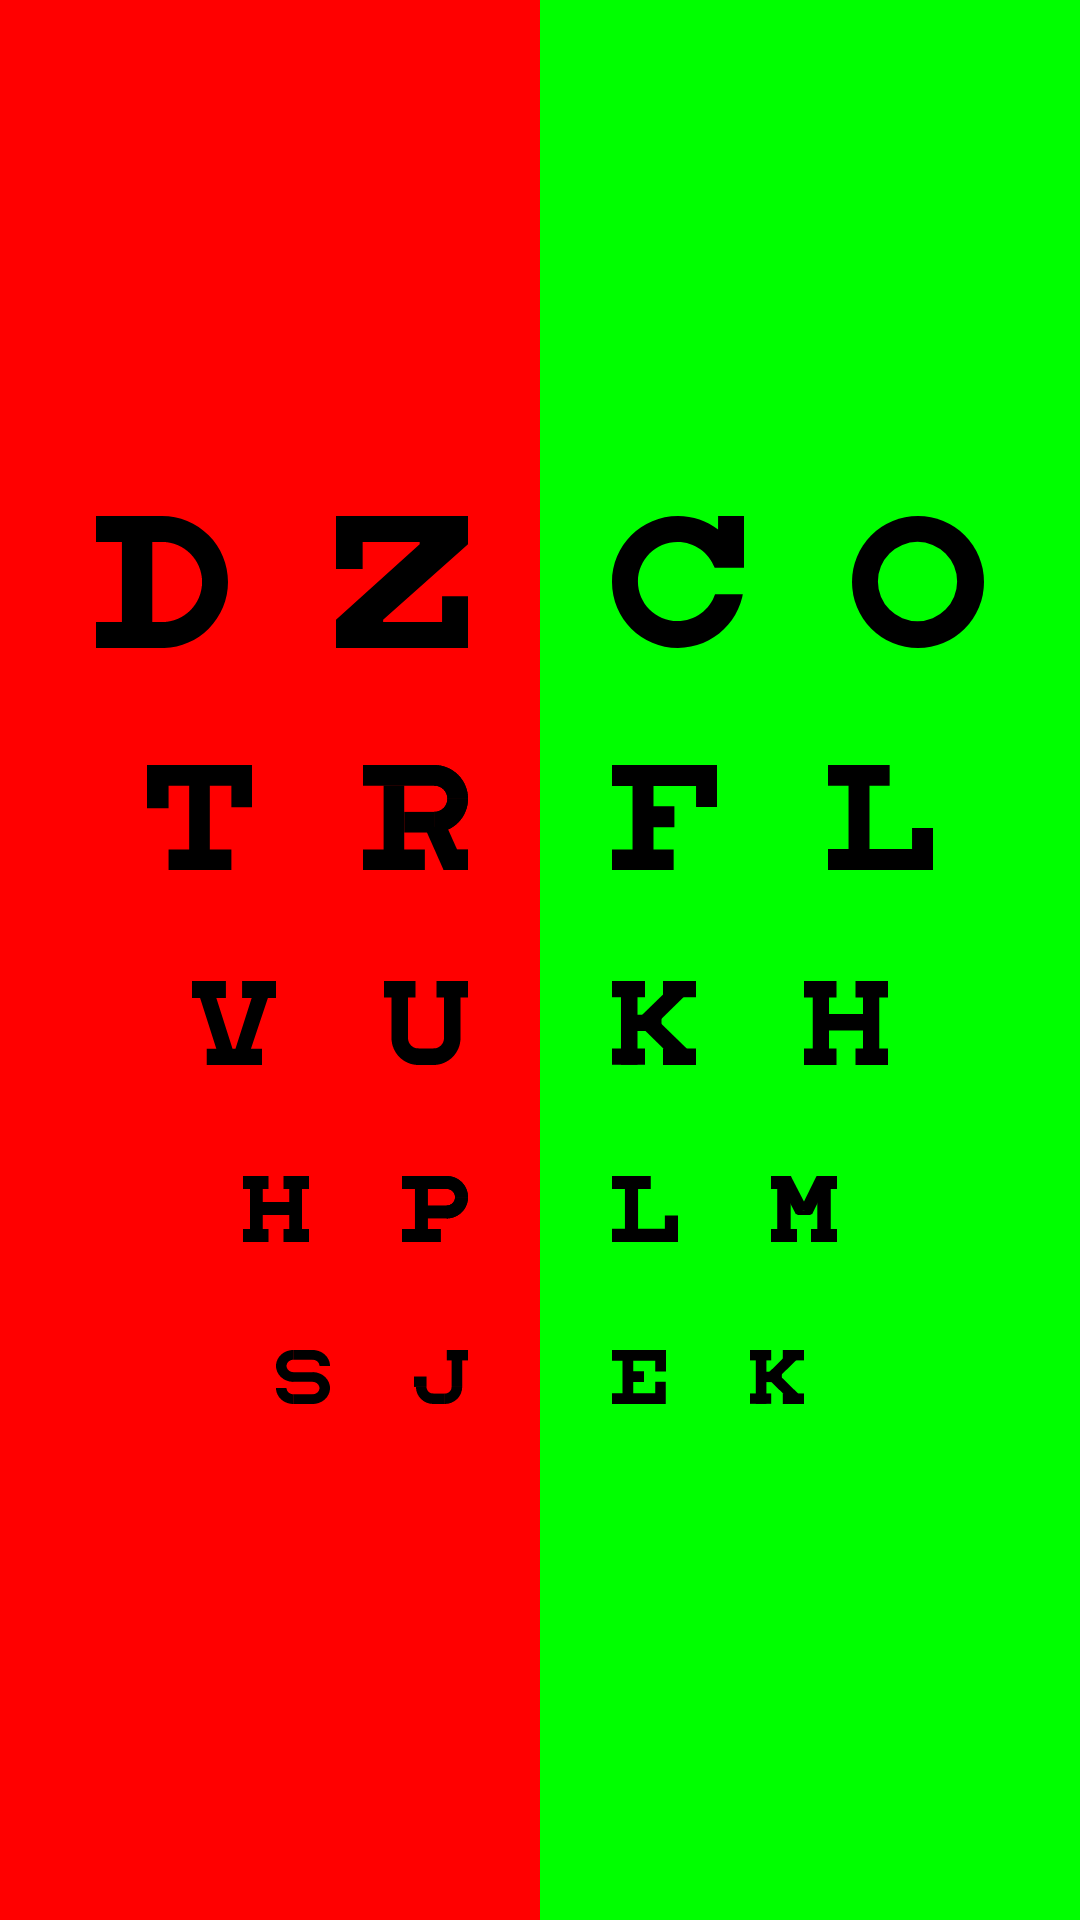

This screen was rendered from an Android layout file. Write that file and the resources it references.
<!-- AndroidManifest.xml: application theme Theme.CheckEyesight -->
<!-- res/layout/fragment_duochrome_test.xml -->
<?xml version="1.0" encoding="utf-8"?>
<androidx.constraintlayout.widget.ConstraintLayout
    xmlns:android="http://schemas.android.com/apk/res/android"
    xmlns:app="http://schemas.android.com/apk/res-auto"
    xmlns:tools="http://schemas.android.com/tools"
    android:layout_width="match_parent"
    android:layout_height="match_parent"
    android:animateLayoutChanges="true"
    tools:context=".duochrometest.DuochromeFragment"
    android:id="@+id/swipe_duochrome_layout"
    android:background="@color/white"

    >

    <LinearLayout
        android:layout_width="match_parent"
        android:layout_height="match_parent"
        android:weightSum="2"
        android:orientation="horizontal"

        >
        <View
            android:layout_width="match_parent"
            android:layout_height="match_parent"
            android:layout_weight="1"
            android:background="#FF0000"
            />
        <View
            android:layout_width="match_parent"
            android:layout_height="match_parent"
            android:layout_weight="1"
            android:background="#00FF00"
            />

    </LinearLayout>

    <ImageView
        android:layout_width="match_parent"
        android:layout_height="wrap_content"
        app:layout_constraintBottom_toBottomOf="parent"
        app:layout_constraintEnd_toEndOf="parent"
        app:layout_constraintHorizontal_bias="0.5"
        app:layout_constraintStart_toStartOf="parent"
        app:layout_constraintTop_toTopOf="parent"
        app:layout_constraintVertical_bias="0.5"
        android:src="@drawable/duochrome"
        />




</androidx.constraintlayout.widget.ConstraintLayout>
<!-- resources referenced by this layout -->
<resources>
  <color name="white">#FFFFFFFF</color>
  <!-- drawable duochrome: vector/xml drawable (drawable, 17115 chars, omitted) -->
  <style name="Theme.CheckEyesight" parent="Theme.AppCompat.DayNight.DarkActionBar">
          
          <item name="colorPrimary">@color/cardview_dark_background</item>
          <item name="colorPrimaryVariant">@color/black</item>
          <item name="colorOnPrimary">@color/black</item>
          
          <item name="colorSecondary">@color/black</item>
          <item name="colorSecondaryVariant">@color/black</item>
          <item name="colorOnSecondary">@color/black</item>
          
          <item name="background">@color/teal_700</item>
          <item name="fontFamily">@font/balsamiqsans_regular</item>
  
          <item name="android:navigationBarColor">@android:color/transparent</item>
          <item name="android:statusBarColor">@android:color/transparent</item>
          <item name="android:colorControlHighlight">@android:color/transparent</item>
  
      </style>
  <color name="black">#FF000000</color>
  <color name="teal_700">#7C0C32</color>
</resources>
